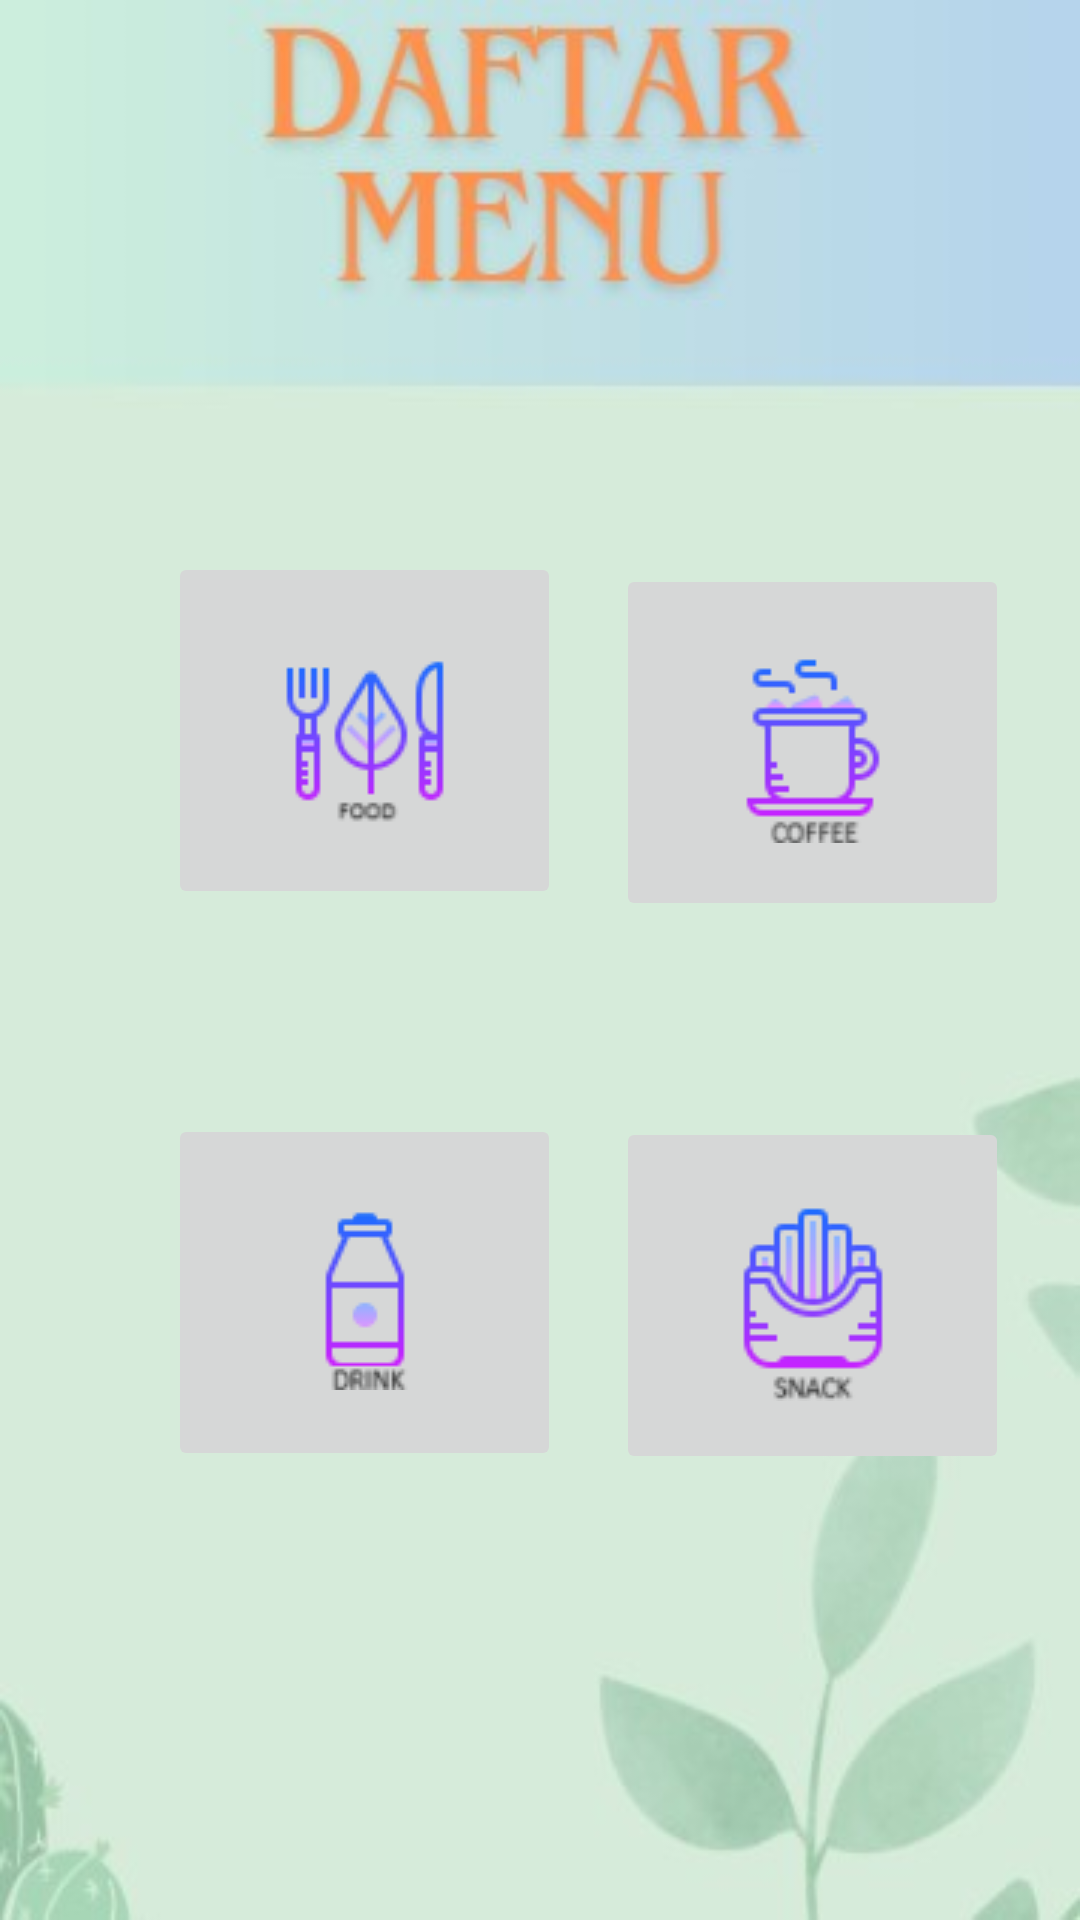

The Android layout XML behind this screen, and the referenced resources:
<!-- AndroidManifest.xml: application theme Theme.Fajar -->
<!-- res/layout/activity_home.xml -->
<?xml version="1.0" encoding="utf-8"?>
<androidx.constraintlayout.widget.ConstraintLayout xmlns:android="http://schemas.android.com/apk/res/android"
    xmlns:app="http://schemas.android.com/apk/res-auto"
    xmlns:tools="http://schemas.android.com/tools"
    android:id="@+id/main"
    android:layout_width="match_parent"
    android:layout_height="match_parent"
    tools:context=".Home">

    <TextView
        android:id="@+id/textView3"
        android:layout_width="match_parent"
        android:layout_height="match_parent"
        android:background="@drawable/menu"
        android:textSize="30sp"
        tools:layout_editor_absoluteX="0dp"
        tools:layout_editor_absoluteY="-92dp" />

    <ImageButton
        android:id="@+id/imageButton"
        android:layout_width="131dp"
        android:layout_height="119dp"
        android:layout_marginStart="56dp"
        android:layout_marginTop="184dp"
        app:layout_constraintStart_toStartOf="parent"
        app:layout_constraintTop_toTopOf="parent"
        app:srcCompat="@drawable/icon_food" />

    <ImageButton
        android:id="@+id/imageButton2"
        android:layout_width="131dp"
        android:layout_height="119dp"
        android:layout_marginTop="188dp"
        app:layout_constraintEnd_toEndOf="parent"
        app:layout_constraintHorizontal_bias="0.44"
        app:layout_constraintStart_toEndOf="@+id/imageButton"
        app:layout_constraintTop_toTopOf="parent"
        app:srcCompat="@drawable/icon_coffee" />

    <ImageButton
        android:id="@+id/imageButton4"
        android:layout_width="131dp"
        android:layout_height="119dp"
        android:layout_marginStart="56dp"
        android:layout_marginTop="52dp"
        app:layout_constraintBottom_toBottomOf="parent"
        app:layout_constraintStart_toStartOf="parent"
        app:layout_constraintTop_toBottomOf="@+id/imageButton"
        app:layout_constraintVertical_bias="0.098"
        app:srcCompat="@drawable/icon_drink" />

    <ImageButton
        android:id="@+id/imageButton5"
        android:layout_width="131dp"
        android:layout_height="119dp"
        android:layout_marginTop="52dp"
        app:layout_constraintBottom_toBottomOf="parent"
        app:layout_constraintEnd_toEndOf="parent"
        app:layout_constraintHorizontal_bias="0.44"
        app:layout_constraintStart_toEndOf="@+id/imageButton4"
        app:layout_constraintTop_toBottomOf="@+id/imageButton2"
        app:layout_constraintVertical_bias="0.083"
        app:srcCompat="@drawable/icon_snack" />

</androidx.constraintlayout.widget.ConstraintLayout>
<!-- resources referenced by this layout -->
<resources>
  <!-- drawable icon_coffee: png bitmap (drawable, 2257 bytes) -->
  <!-- drawable icon_drink: png bitmap (drawable, 1647 bytes) -->
  <!-- drawable icon_food: png bitmap (drawable, 3160 bytes) -->
  <!-- drawable icon_snack: png bitmap (drawable, 2981 bytes) -->
  <!-- drawable menu: jpg bitmap (drawable, 13180 bytes) -->
  <style name="Theme.Fajar" parent="Base.Theme.Fajar" />
  <style name="Base.Theme.Fajar" parent="Theme.Material3.DayNight.NoActionBar">
          
          
      </style>
</resources>
